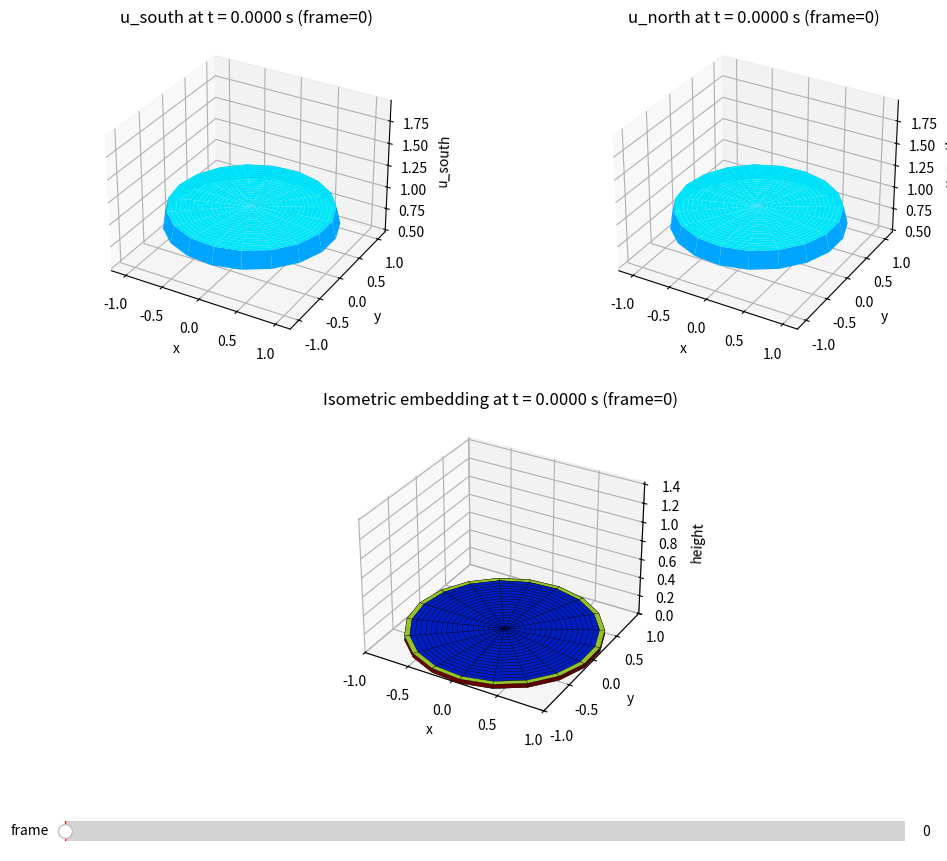

Write the Python code that produced this figure.
import numpy as np
import matplotlib.pyplot as plt
from matplotlib.widgets import Slider
from tqdm import tqdm



BETA = 0
RHO = 0

def sim_in_polar(a=1.0, t=1, Nr=20, Ntheta=20):

    # Get radii in [0,1]
    r = np.linspace(0.0, 1.0, Nr)
    r = np.append(r, 1+ 1 / Nr)
    Nr+=1

    # Get theta from [-pi, pi]
    theta = np.linspace(-np.pi, np.pi, Ntheta, endpoint=True)

    # Calculate radial and angular steps
    dr = r[1] - r[0]
    dtheta = theta[1] - theta[0]
    
    # Stable dt for no diffusion dependent on theta
    #FIXME will update for non-radially symmetric case
    r_min = r[1]

    dt = 1 / (
        2*a*(
            1/(dr**2) + 1/((r_min**2)*(dtheta**2))

        )
    )

    dt *= 0.8

    t_nodes = int(t / dt) + 1

    print("dt =", dt)
    print("t_nodes =", t_nodes)


    # Initialize u. We're not storing an array for every t anymore, dt is too small and
    # there's too many steps

    u_south = np.zeros((Nr, Ntheta), dtype=float)
    u_north = np.zeros((Nr, Ntheta), dtype=float)


    # Set init condition
    u_south[:, :] = 1
    u_north[:, :] = 1


    # # Set boundary condition
    # u = set_boundary(u, theta)

    # set frames for displaying (parallel lists)
    frames_south = []
    frames_north = []
    frames_iso_south = []
    frames_iso_north = []
    frames_k_south = []
    frames_k_north = []
    frame_times = []
    save_every = 20
    # u_south_next = np.zeros_like(u_south)+1
    # u_north_next = np.zeros_like(u_north)+1

    # The model: updates for each time step t
    # w = u
    # w = np.log(w)
    for n in tqdm(range(t_nodes - 1)):
        #Calculate curvature on each disk
        R_south = laplacian(np.log(u_south),r,dr,theta,dtheta)
        R_north = laplacian(np.log(u_north),r,dr,theta,dtheta)

        #Calculate average curvature for normalized Ricci flow
        rho_t = (functionAverage(R_south, u_south, r, Nr, dr, theta, dtheta) + functionAverage(R_north, u_north, r, Nr, dr, theta, dtheta)) / 2

        u_south[1:-1] = u_south[1:-1] + dt * a* (-rho_t * u_south[1:-1] + R_south)
        u_north[1:-1] = u_north[1:-1] + dt * a* (-rho_t * u_north[1:-1] + R_north)

        # Update in place instead of calling the function...might be faster
        #u_next[-1, :] = np.cos(2 * theta) + 2
        u_south[-1] = 1 / (1 + dr)**4 * np.flip(u_north[-3])
        u_north[-1] = 1 / (1 + dr)**4 * np.flip(u_south[-3])

        # set r = 0 to the average of the points on the smallest radius
        u_south[0, :] = u_south[1, :].mean()
        u_north[0, :] = u_north[1, :].mean()

        if n % save_every == 0:
            frames_south.append(u_south.copy())
            frames_north.append(u_north.copy())
            frames_iso_south.append(isometricPlot(u_south, r, Nr, dr, theta, dtheta))
            frames_iso_north.append(isometricPlot(u_north, r, Nr, dr, theta, dtheta))

            cur_R_s = laplacian(np.log(u_south), r, dr, theta, dtheta)
            K_s = np.zeros_like(u_south)
            K_s[1:-1] = cur_R_s / u_south[1:-1]
            K_s[0] = K_s[1].mean()
            K_s[-1] = K_s[-2]
            frames_k_south.append(K_s)
            
            cur_R_n = laplacian(np.log(u_north), r, dr, theta, dtheta)
            K_n = np.zeros_like(u_north)
            K_n[1:-1] = cur_R_n / u_north[1:-1]
            K_n[0] = K_n[1].mean()
            K_n[-1] = K_n[-2]
            frames_k_north.append(K_n)
            
            frame_times.append(n*dt)

    print(-laplacian(np.log(u_south),r,dr,theta,dtheta)/u_south[1:-1])

    R, TH = np.meshgrid(r, theta, indexing="ij")

    phi = (1-BETA) * TH
    X = R * np.cos(phi)
    Y = R * np.sin(phi)

    # Plot the sim
    plot_simulation(frames_south, frames_north, frames_iso_south, frames_iso_north, frames_k_south, frames_k_north, frame_times, X, Y, TH)

# Converts u data into isometric embedding in R^3.  Only works for radially symmetric u
def isometricPlot(u, r, Nr, dr, theta, dtheta):
    cVals = np.zeros_like(u)
    hVals = np.zeros_like(u)
    for i in range(Nr-1):
        cVals[i+1] = r[i+1, np.newaxis] * u[i+1] ** (1/2)
        dc = cVals[i+1, 0] - cVals[i, 0]
        dd = dr * u[i+1, 0] ** (1/2)
        hVals[i+1] = hVals[i] + np.abs(dd ** 2 - dc ** 2)**(1/2)
    return np.array([cVals, hVals])

# Cycles a list
def cycle_left(list:np.ndarray):
    newlist = list.copy()
    newlist = np.append(newlist, newlist[0])
    return newlist[1:]

def cycle_right(list:np.ndarray):
    newlist = list.copy()
    newlist = np.insert(newlist, 0, newlist[0])
    return newlist[:-1]

# Calculate laplacian
def laplacian(f, r, dr, theta, dtheta):
    f_rr = (f[2:] - 2 * f[1:-1] + f[:-2]) / (dr ** 2)
    f_r = (f[2:] - f[:-2]) / (2 * dr)
    f_theta_theta = (np.apply_along_axis(cycle_left, 1, f) - 2 * f + np.apply_along_axis(cycle_right, 1, f)) / (dtheta ** 2)

    return f_rr + f_r / r[1:-1, np.newaxis] + f_theta_theta[1:-1] / (r[1:-1, np.newaxis] ** 2)

# Integrates a function f against weight function
def integrate(f, weight, r, Nr, dr, theta, dtheta):
    return np.sum(
        np.array([weight[i+1] * f[i] * r[i+1] * dr * dtheta for i in range(0, Nr-2)])
        )

# Calculates the average value of f on the disk with respect to weight function.  The size of f is Nr-2.
def functionAverage(f, weight, r, Nr, dr, theta, dtheta):
    return integrate(f, np.full((Nr),1), r, Nr, dr, theta, dtheta) / integrate(np.full((Nr-2),1), weight, r, Nr, dr, theta, dtheta)


def plot_simulation(south_frames, north_frames, iso_south_frames, iso_north_frames, k_south_frames, k_north_frames, times, X, Y, TH):
    if not south_frames or not north_frames:
        raise ValueError("Frames lists cannot be empty.")

    if times is None or len(times) != len(south_frames):
        times = [float(k) for k in range(len(south_frames))]

    num_frames = len(south_frames)

    fig = plt.figure(figsize=(12, 10))
    fig.subplots_adjust(bottom=0.18)

    # Setup subplots and limits
    south_ax = fig.add_subplot(221, projection="3d")
    south_zmin = float(min(f.min() for f in south_frames))
    south_zmax = float(max(f.max() for f in south_frames))
    south_ax.set(zlim=(south_zmin, south_zmax), xlabel="x", ylabel="y", zlabel="u_south")

    north_ax = fig.add_subplot(222, projection="3d")
    north_zmin = float(min(f.min() for f in north_frames))
    north_zmax = float(max(f.max() for f in north_frames))
    north_ax.set(zlim=(north_zmin, north_zmax), xlabel="x", ylabel="y", zlabel="u_north")

    iso_ax = fig.add_subplot(212, projection="3d")

    all_k = [k for k_frames in (k_south_frames, k_north_frames) for k in k_frames]
    k_min = float(min(k.min() for k in all_k))
    k_max = float(max(k.max() for k in all_k))
    
    k_margin = (k_max - k_min) * 0.2 if k_max > k_min else 0.1
    norm = plt.Normalize(vmin=k_min, vmax=k_max + k_margin)
    
    all_iso_h = []
    all_iso_c = []
    for (cs, hs), (cn, hn) in zip(iso_south_frames, iso_north_frames):
        if not np.isnan(hs).all():
            all_iso_h.extend([np.nanmin(hs), np.nanmax(hs)])
        if not np.isnan(cs).all():
            all_iso_c.append(np.nanmax(cs))
            
        hn_shifted = hs[-1, 0] + hn[-1, 0] - hn
        if not np.isnan(hn_shifted).all():
            all_iso_h.extend([np.nanmin(hn_shifted), np.nanmax(hn_shifted)])
        if not np.isnan(cn).all():
            all_iso_c.append(np.nanmax(cn))
            
    iso_hmin = float(min(all_iso_h)) if all_iso_h else 0.0
    iso_hmax = float(max(all_iso_h)) if all_iso_h else 1.0
    iso_cmax = float(max(all_iso_c)) if all_iso_c else 1.0
    iso_ax.set(zlim=(iso_hmin, iso_hmax), xlim=(-iso_cmax, iso_cmax), ylim=(-iso_cmax, iso_cmax),
               xlabel="x", ylabel="y", zlabel="height")

    # Store surface objects so we can remove them before drawing the next frame
    surfaces = {}

    def draw_frame(frame_idx):
        # Remove old surfaces
        if surfaces:
            surfaces["south"].remove()
            surfaces["north"].remove()
            surfaces["iso_south"].remove()
            surfaces["iso_north"].remove()

        time_str = f"t = {times[frame_idx]:.4f} s (frame={frame_idx})"

        # Draw South
        Z_south = south_frames[frame_idx].copy()
        surfaces["south"] = south_ax.plot_surface(X, Y, Z_south, cmap="jet", vmin=south_zmin, vmax=south_zmax, shade=True)
        south_ax.set_title(f"u_south at {time_str}")

        # Draw North
        Z_north = north_frames[frame_idx].copy()
        surfaces["north"] = north_ax.plot_surface(X, Y, Z_north, cmap="jet", vmin=north_zmin, vmax=north_zmax, shade=True)
        north_ax.set_title(f"u_north at {time_str}")

        # Draw Isometric embedding (South)
        c_vals_s, h_vals_s = iso_south_frames[frame_idx]
        X_iso_s = c_vals_s * np.cos(TH)
        Y_iso_s = c_vals_s * np.sin(TH)
        Z_iso_s = h_vals_s.copy()
        K_s = k_south_frames[frame_idx]
        K_face_s = (K_s[:-1, :-1] + K_s[1:, :-1] + K_s[:-1, 1:] + K_s[1:, 1:]) / 4
        colors_s = plt.cm.jet_r(norm(K_face_s))
        surfaces["iso_south"] = iso_ax.plot_surface(X_iso_s, Y_iso_s, Z_iso_s, facecolors=colors_s, shade=True, edgecolor='k', linewidth=0.2)

        # Draw Isometric embedding (North)
        c_vals_n, h_vals_n = iso_north_frames[frame_idx]
        X_iso_n = c_vals_n * np.cos(TH)
        Y_iso_n = c_vals_n * np.sin(TH)
        Z_iso_n = h_vals_s[-1, 0] + h_vals_n[-1, 0] - h_vals_n.copy()
        K_n = k_north_frames[frame_idx]
        K_face_n = (K_n[:-1, :-1] + K_n[1:, :-1] + K_n[:-1, 1:] + K_n[1:, 1:]) / 4
        colors_n = plt.cm.jet_r(norm(K_face_n))
        surfaces["iso_north"] = iso_ax.plot_surface(X_iso_n[::-1], Y_iso_n[::-1], Z_iso_n[::-1], facecolors=colors_n[::-1], shade=True, edgecolor='k', linewidth=0.2)
        
        iso_ax.set_title(f"Isometric embedding at {time_str}")

    # Draw the initial frame
    draw_frame(0)

    # Setup the slider
    slider_ax = fig.add_axes([0.15, 0.06, 0.7, 0.04])
    time_slider = Slider(slider_ax, "frame", 0, num_frames - 1, valinit=0, valstep=1)

    def update(val):
        draw_frame(int(time_slider.val))
        fig.canvas.draw_idle()

    time_slider.on_changed(update)
    plt.show()

if __name__ == "__main__":
    sim_in_polar()
